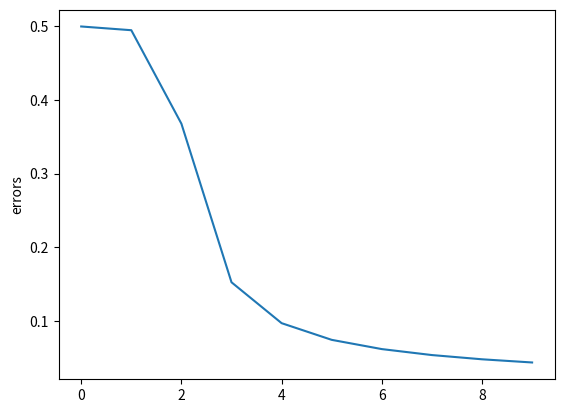

Python code for this plot:
import numpy as np
import matplotlib.pyplot as plt

# 输入数据
X = np.array([[1, 0, 0], [1, 0, 1], [1, 1, 0], [1, 1, 1]])

# 标签
Y = np.array([[0, 1, 1, 0]])
# 第一层网络层参数矩阵，初始化输入层权值，取值范围为-1到1
# np.random.random生成一个形状为(3,4)的二维数组，数组中的每个元素都是0到1之间的随机数。
V = (np.random.random((3, 4)) - 0.5) * 2
# 第二层网络层参数矩阵，初始化输出层权值，取值范围为-1到1
W = (np.random.random((4, 1)) - 0.5) * 2


# 可视化
def get_show():
    # 正样本
    all_positive_x = [0, 1]
    all_positive_y = [0, 1]
    # 负样本
    all_negative_x = [0, 1]
    all_negative_y = [1, 0]

    plt.figure()
    plt.plot(all_positive_x, all_positive_y, 'bo')
    plt.plot(all_negative_x, all_negative_y, 'yo')

    plt.xlabel('x')
    plt.ylabel('y')
    plt.show()


# get_show()


lr = 0.11  # 学习速率


# 激活函数，输出0到1
def sigmoid(x):
    x = 1 / (1 + np.exp(-x))
    return x


# 激活函数的倒数
def dsigmoid(x):
    x = x * (1 - x)
    return x


def update():
    global X, Y, W, V, lr
    # 第一层网络：输入*第一层网络参数矩阵
    L1 = sigmoid(np.dot(X, V))
    # 第二层网络：第一层输出*第二层网络参数矩阵
    L2 = sigmoid(np.dot(L1, W))
    # 输出层的误差 = (期望输出-当前层输出)*当前层激活函数的导数
    L2_delata = (Y.T - L2) * dsigmoid(L2)
    # 隐藏层的误差=下一层的误差*下一层的连接权重矩阵*当前层激活函数的导数*
    L1_delata = L2_delata.dot(W.T) * dsigmoid(L1)

    W_C = lr * L1.T.dot(L2_delata)
    V_C = lr * X.T.dot(L1_delata)

    W = W + W_C
    V = V + V_C


errors = []  # 记录误差

for i in range(10000):
    update()
    if i % 1000 == 0:
        L1 = sigmoid(np.dot(X, V))
        L2 = sigmoid(np.dot(L1, W))

        errors.append(np.mean(np.abs(Y.T - L2)))  # np.mean是求平均值
        print('Error:', np.mean(np.abs(Y.T - L2)))

plt.plot(errors)
plt.ylabel('errors')
plt.show()

L1 = sigmoid(np.dot(X, V))  # 隐藏层输出(4*3)*(3*4)=(4,4)
L2 = sigmoid(np.dot(L1, W))  # 输出层输出(4,4)*(4*1)=(4,1)

print(L2)


def classify(x):
    if x > 0.5:
        return 1
    else:
        return 0


for i in map(classify, L2):  # L2一共四个数
    print(i)
